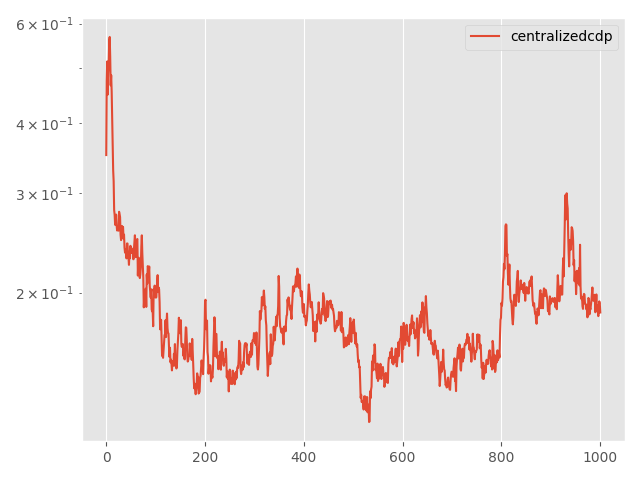

Data behind this chart, as committed beside it:
Step, topology, method, lr, clip, momentum, sigma, sigma-cor, epsilon, loss
0, centralized, cdp, 0.05, 0.1, 0.0, 2.008, 0, 10, 0.3507
5, centralized, cdp, 0.05, 0.1, 0.0, 2.008, 0, 10, 0.4745
10, centralized, cdp, 0.05, 0.1, 0.0, 2.008, 0, 10, 0.514
15, centralized, cdp, 0.05, 0.1, 0.0, 2.008, 0, 10, 0.4489
20, centralized, cdp, 0.05, 0.1, 0.0, 2.008, 0, 10, 0.4908
25, centralized, cdp, 0.05, 0.1, 0.0, 2.008, 0, 10, 0.5084
30, centralized, cdp, 0.05, 0.1, 0.0, 2.008, 0, 10, 0.5602
35, centralized, cdp, 0.05, 0.1, 0.0, 2.008, 0, 10, 0.568
40, centralized, cdp, 0.05, 0.1, 0.0, 2.008, 0, 10, 0.5242
45, centralized, cdp, 0.05, 0.1, 0.0, 2.008, 0, 10, 0.4662
50, centralized, cdp, 0.05, 0.1, 0.0, 2.008, 0, 10, 0.4857
55, centralized, cdp, 0.05, 0.1, 0.0, 2.008, 0, 10, 0.4539
60, centralized, cdp, 0.05, 0.1, 0.0, 2.008, 0, 10, 0.4077
65, centralized, cdp, 0.05, 0.1, 0.0, 2.008, 0, 10, 0.3617
70, centralized, cdp, 0.05, 0.1, 0.0, 2.008, 0, 10, 0.3298
75, centralized, cdp, 0.05, 0.1, 0.0, 2.008, 0, 10, 0.315
80, centralized, cdp, 0.05, 0.1, 0.0, 2.008, 0, 10, 0.2801
85, centralized, cdp, 0.05, 0.1, 0.0, 2.008, 0, 10, 0.2747
90, centralized, cdp, 0.05, 0.1, 0.0, 2.008, 0, 10, 0.2637
95, centralized, cdp, 0.05, 0.1, 0.0, 2.008, 0, 10, 0.2651
100, centralized, cdp, 0.05, 0.1, 0.0, 2.008, 0, 10, 0.275
105, centralized, cdp, 0.05, 0.1, 0.0, 2.008, 0, 10, 0.2631
110, centralized, cdp, 0.05, 0.1, 0.0, 2.008, 0, 10, 0.2576
115, centralized, cdp, 0.05, 0.1, 0.0, 2.008, 0, 10, 0.2587
120, centralized, cdp, 0.05, 0.1, 0.0, 2.008, 0, 10, 0.2606
125, centralized, cdp, 0.05, 0.1, 0.0, 2.008, 0, 10, 0.2575
130, centralized, cdp, 0.05, 0.1, 0.0, 2.008, 0, 10, 0.2781
135, centralized, cdp, 0.05, 0.1, 0.0, 2.008, 0, 10, 0.2753
140, centralized, cdp, 0.05, 0.1, 0.0, 2.008, 0, 10, 0.2722
145, centralized, cdp, 0.05, 0.1, 0.0, 2.008, 0, 10, 0.2532
150, centralized, cdp, 0.05, 0.1, 0.0, 2.008, 0, 10, 0.2477
155, centralized, cdp, 0.05, 0.1, 0.0, 2.008, 0, 10, 0.2534
160, centralized, cdp, 0.05, 0.1, 0.0, 2.008, 0, 10, 0.2625
165, centralized, cdp, 0.05, 0.1, 0.0, 2.008, 0, 10, 0.2592
170, centralized, cdp, 0.05, 0.1, 0.0, 2.008, 0, 10, 0.2614
175, centralized, cdp, 0.05, 0.1, 0.0, 2.008, 0, 10, 0.2491
180, centralized, cdp, 0.05, 0.1, 0.0, 2.008, 0, 10, 0.2534
185, centralized, cdp, 0.05, 0.1, 0.0, 2.008, 0, 10, 0.2402
190, centralized, cdp, 0.05, 0.1, 0.0, 2.008, 0, 10, 0.2355
195, centralized, cdp, 0.05, 0.1, 0.0, 2.008, 0, 10, 0.2384
200, centralized, cdp, 0.05, 0.1, 0.0, 2.008, 0, 10, 0.2336
205, centralized, cdp, 0.05, 0.1, 0.0, 2.008, 0, 10, 0.2299
210, centralized, cdp, 0.05, 0.1, 0.0, 2.008, 0, 10, 0.2444
215, centralized, cdp, 0.05, 0.1, 0.0, 2.008, 0, 10, 0.2443
220, centralized, cdp, 0.05, 0.1, 0.0, 2.008, 0, 10, 0.2337
225, centralized, cdp, 0.05, 0.1, 0.0, 2.008, 0, 10, 0.2308
230, centralized, cdp, 0.05, 0.1, 0.0, 2.008, 0, 10, 0.2239
235, centralized, cdp, 0.05, 0.1, 0.0, 2.008, 0, 10, 0.2365
240, centralized, cdp, 0.05, 0.1, 0.0, 2.008, 0, 10, 0.23
245, centralized, cdp, 0.05, 0.1, 0.0, 2.008, 0, 10, 0.242
250, centralized, cdp, 0.05, 0.1, 0.0, 2.008, 0, 10, 0.2355
255, centralized, cdp, 0.05, 0.1, 0.0, 2.008, 0, 10, 0.2398
260, centralized, cdp, 0.05, 0.1, 0.0, 2.008, 0, 10, 0.2351
265, centralized, cdp, 0.05, 0.1, 0.0, 2.008, 0, 10, 0.235
270, centralized, cdp, 0.05, 0.1, 0.0, 2.008, 0, 10, 0.2365
275, centralized, cdp, 0.05, 0.1, 0.0, 2.008, 0, 10, 0.2291
280, centralized, cdp, 0.05, 0.1, 0.0, 2.008, 0, 10, 0.2384
285, centralized, cdp, 0.05, 0.1, 0.0, 2.008, 0, 10, 0.2457
290, centralized, cdp, 0.05, 0.1, 0.0, 2.008, 0, 10, 0.2527
295, centralized, cdp, 0.05, 0.1, 0.0, 2.008, 0, 10, 0.2436
... 941 more rows
